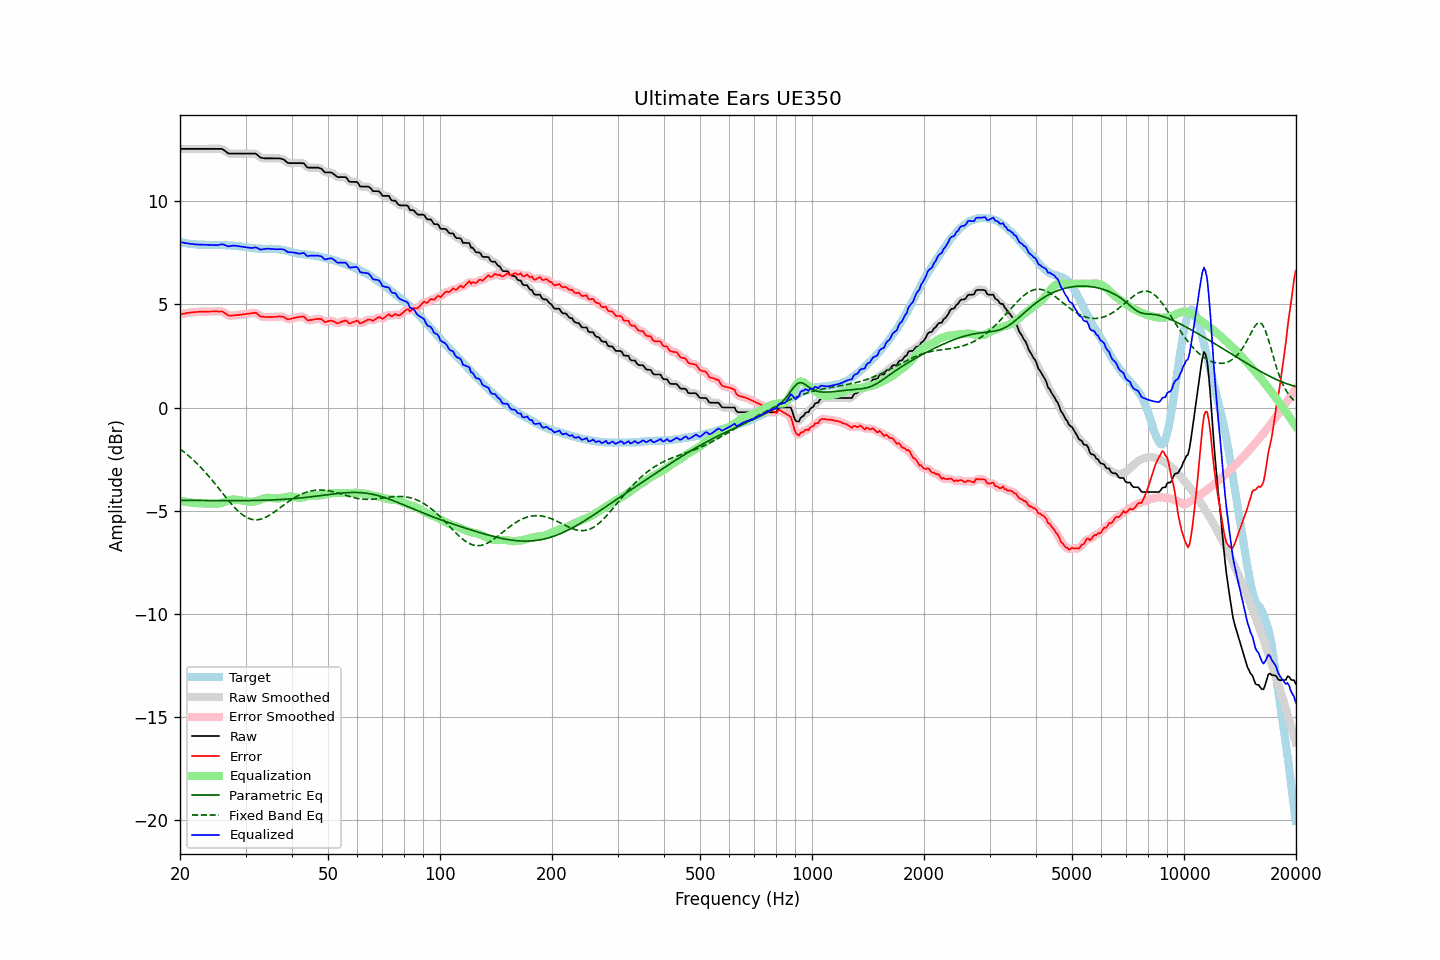

Source data for this figure (header and first rows):
frequency, raw, error, smoothed, error_smoothed, equalization, parametric_eq, fixed_band_eq, equalized_raw, equalized_smoothed, target
20.00, 12.54, 4.52, 12.54, 4.52, -4.52, -4.50, -2.01, 8.03, 8.03, 8.03
20.20, 12.54, 4.54, 12.54, 4.53, -4.53, -4.50, -2.07, 8.01, 8.01, 8.01
20.40, 12.54, 4.55, 12.54, 4.55, -4.55, -4.50, -2.13, 7.99, 7.99, 8.00
20.61, 12.54, 4.56, 12.54, 4.56, -4.56, -4.50, -2.19, 7.98, 7.98, 7.99
20.81, 12.54, 4.58, 12.54, 4.57, -4.58, -4.50, -2.25, 7.97, 7.97, 7.96
21.02, 12.54, 4.59, 12.54, 4.59, -4.59, -4.50, -2.32, 7.95, 7.95, 7.95
21.23, 12.54, 4.60, 12.54, 4.60, -4.60, -4.50, -2.38, 7.94, 7.94, 7.94
21.44, 12.54, 4.61, 12.54, 4.61, -4.61, -4.50, -2.45, 7.93, 7.93, 7.93
21.66, 12.54, 4.62, 12.54, 4.62, -4.62, -4.51, -2.52, 7.92, 7.92, 7.92
21.87, 12.54, 4.62, 12.54, 4.63, -4.63, -4.51, -2.60, 7.92, 7.92, 7.92
22.09, 12.54, 4.63, 12.54, 4.63, -4.63, -4.51, -2.67, 7.91, 7.91, 7.91
22.31, 12.54, 4.64, 12.54, 4.64, -4.64, -4.51, -2.75, 7.90, 7.90, 7.91
22.54, 12.54, 4.65, 12.54, 4.64, -4.64, -4.51, -2.83, 7.90, 7.90, 7.90
22.76, 12.54, 4.65, 12.54, 4.65, -4.65, -4.51, -2.91, 7.90, 7.90, 7.89
22.99, 12.54, 4.65, 12.54, 4.65, -4.65, -4.51, -2.99, 7.89, 7.89, 7.89
23.22, 12.54, 4.65, 12.54, 4.65, -4.65, -4.51, -3.08, 7.89, 7.89, 7.89
23.45, 12.54, 4.65, 12.54, 4.65, -4.65, -4.51, -3.16, 7.89, 7.89, 7.89
23.69, 12.54, 4.65, 12.54, 4.65, -4.65, -4.51, -3.25, 7.89, 7.89, 7.89
23.92, 12.54, 4.65, 12.54, 4.65, -4.65, -4.51, -3.34, 7.89, 7.89, 7.89
24.16, 12.54, 4.66, 12.54, 4.66, -4.66, -4.51, -3.43, 7.89, 7.89, 7.89
24.40, 12.54, 4.66, 12.54, 4.66, -4.66, -4.51, -3.53, 7.88, 7.88, 7.89
24.65, 12.54, 4.66, 12.54, 4.66, -4.66, -4.51, -3.62, 7.88, 7.88, 7.88
24.89, 12.54, 4.66, 12.54, 4.66, -4.67, -4.51, -3.72, 7.87, 7.87, 7.88
25.14, 12.54, 4.66, 12.54, 4.66, -4.67, -4.51, -3.81, 7.87, 7.87, 7.88
25.39, 12.54, 4.65, 12.55, 4.66, -4.66, -4.52, -3.91, 7.88, 7.89, 7.89
25.65, 12.54, 4.66, 12.55, 4.66, -4.64, -4.52, -4.01, 7.90, 7.90, 7.89
25.91, 12.54, 4.67, 12.53, 4.65, -4.62, -4.52, -4.11, 7.92, 7.91, 7.88
26.16, 12.50, 4.63, 12.50, 4.62, -4.59, -4.52, -4.20, 7.91, 7.90, 7.87
26.43, 12.44, 4.57, 12.44, 4.57, -4.56, -4.52, -4.30, 7.88, 7.88, 7.87
26.69, 12.38, 4.51, 12.38, 4.52, -4.54, -4.52, -4.40, 7.85, 7.85, 7.87
26.96, 12.32, 4.47, 12.34, 4.48, -4.51, -4.52, -4.49, 7.81, 7.83, 7.86
27.23, 12.31, 4.46, 12.31, 4.46, -4.49, -4.52, -4.58, 7.83, 7.83, 7.85
27.50, 12.31, 4.46, 12.31, 4.46, -4.47, -4.52, -4.68, 7.84, 7.84, 7.85
27.77, 12.31, 4.46, 12.31, 4.46, -4.46, -4.52, -4.76, 7.85, 7.85, 7.85
28.05, 12.31, 4.47, 12.31, 4.47, -4.46, -4.52, -4.85, 7.85, 7.85, 7.84
28.33, 12.31, 4.48, 12.31, 4.48, -4.47, -4.52, -4.93, 7.84, 7.84, 7.83
28.62, 12.31, 4.49, 12.31, 4.49, -4.48, -4.52, -5.01, 7.83, 7.83, 7.82
28.90, 12.31, 4.49, 12.31, 4.50, -4.49, -4.52, -5.08, 7.82, 7.82, 7.82
29.19, 12.31, 4.51, 12.31, 4.51, -4.51, -4.52, -5.14, 7.81, 7.81, 7.81
29.48, 12.31, 4.52, 12.31, 4.51, -4.52, -4.51, -5.20, 7.80, 7.80, 7.79
29.78, 12.31, 4.52, 12.31, 4.53, -4.53, -4.51, -5.26, 7.79, 7.79, 7.79
30.08, 12.31, 4.54, 12.31, 4.54, -4.54, -4.51, -5.31, 7.77, 7.77, 7.78
30.38, 12.31, 4.55, 12.31, 4.54, -4.56, -4.51, -5.35, 7.76, 7.76, 7.76
30.68, 12.31, 4.55, 12.31, 4.56, -4.57, -4.51, -5.38, 7.74, 7.74, 7.76
30.99, 12.31, 4.57, 12.31, 4.57, -4.57, -4.51, -5.41, 7.74, 7.74, 7.75
31.30, 12.31, 4.58, 12.32, 4.58, -4.57, -4.51, -5.43, 7.74, 7.75, 7.73
31.61, 12.31, 4.58, 12.32, 4.59, -4.56, -4.51, -5.44, 7.75, 7.76, 7.73
31.93, 12.31, 4.60, 12.30, 4.58, -4.54, -4.51, -5.44, 7.77, 7.76, 7.71
32.24, 12.26, 4.55, 12.25, 4.54, -4.52, -4.50, -5.44, 7.74, 7.73, 7.71
32.57, 12.19, 4.49, 12.19, 4.49, -4.49, -4.50, -5.43, 7.70, 7.70, 7.71
32.89, 12.12, 4.42, 12.14, 4.44, -4.46, -4.50, -5.42, 7.66, 7.67, 7.70
33.22, 12.10, 4.41, 12.10, 4.40, -4.44, -4.50, -5.39, 7.67, 7.67, 7.70
33.55, 12.09, 4.40, 12.09, 4.39, -4.41, -4.50, -5.37, 7.68, 7.67, 7.69
33.89, 12.08, 4.39, 12.08, 4.39, -4.39, -4.49, -5.33, 7.69, 7.69, 7.70
34.23, 12.08, 4.39, 12.08, 4.39, -4.38, -4.49, -5.30, 7.70, 7.70, 7.69
34.57, 12.08, 4.39, 12.08, 4.38, -4.38, -4.49, -5.25, 7.70, 7.70, 7.70
34.92, 12.08, 4.38, 12.08, 4.39, -4.38, -4.49, -5.21, 7.70, 7.70, 7.70
35.27, 12.08, 4.39, 12.08, 4.39, -4.39, -4.48, -5.16, 7.69, 7.69, 7.69
35.62, 12.08, 4.39, 12.08, 4.39, -4.40, -4.48, -5.10, 7.68, 7.68, 7.69
35.97, 12.08, 4.40, 12.08, 4.40, -4.41, -4.48, -5.05, 7.68, 7.68, 7.68
... 635 more rows
